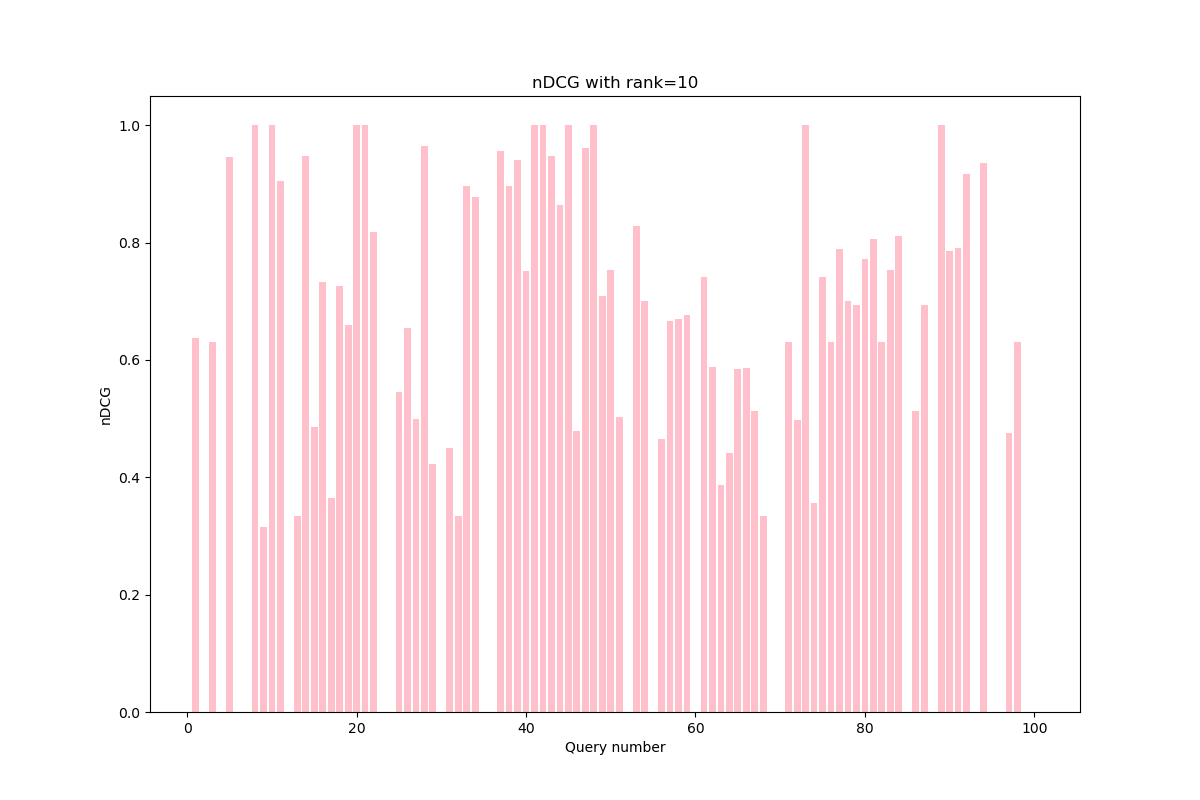

Source data for this figure (header and first rows):
QueryNumber, nDCG
1, 0.637
2, 0
3, 0.6309
4, 0
5, 0.9461
6, 0
7, 0
8, 1.0
9, 0.3155
10, 1.0
11, 0.9059
12, 0
13, 0.3333
14, 0.9474
15, 0.4851
16, 0.7332
17, 0.364
18, 0.7262
19, 0.6593
20, 1.0
21, 1.0
22, 0.8186
23, 0
24, 0
25, 0.5462
26, 0.655
27, 0.5
28, 0.9639
29, 0.4235
30, 0
31, 0.4504
32, 0.3333
33, 0.8965
34, 0.8787
35, 0
36, 0
37, 0.9571
38, 0.8965
39, 0.9413
40, 0.7519
41, 1.0
42, 1.0
43, 0.9473
44, 0.8634
45, 1.0
46, 0.4795
47, 0.9615
48, 1.0
49, 0.7097
50, 0.754
51, 0.5032
52, 0
53, 0.8277
54, 0.7006
55, 0
56, 0.4653
57, 0.6657
58, 0.6704
59, 0.6769
60, 0
... 39 more rows
